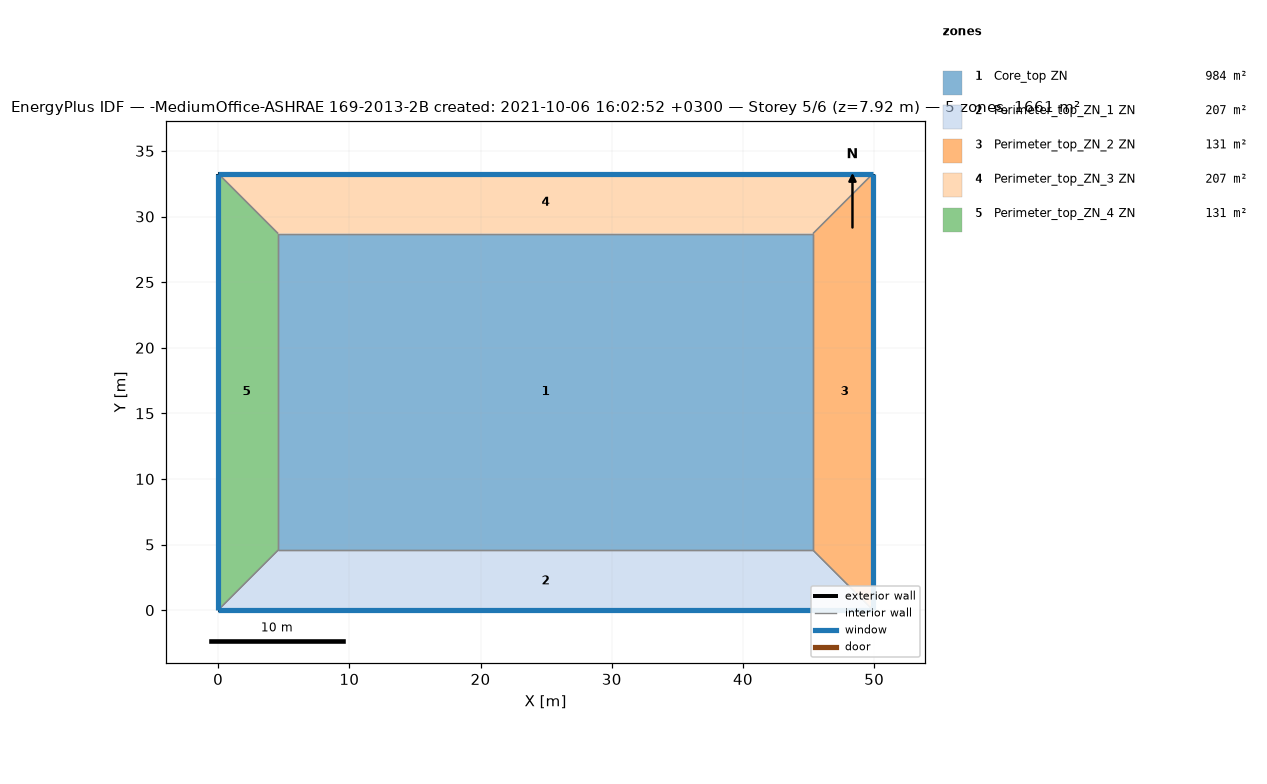
=== STOREY PLAN SPEC (per zone: floor XY polygon, exterior-wall plan segments, windows/doors) ===
zone 1: Core_top ZN  (983.5 m²)
  floor: (45.34, 28.70) (45.34, 4.57) (4.57, 4.57) (4.57, 28.70)
  interior walls: 4
zone 2: Perimeter_top_ZN_1 ZN  (207.3 m²)
  floor: (45.34, 4.57) (49.91, 0.00) (0.00, 0.00) (4.57, 4.57)
  exterior wall: (0.00, 0.00) – (49.91, 0.00)  [49.9 m]
    window: (0.00, 0.00) – (49.91, 0.00)  [65.3 m²]
  interior walls: 3
zone 3: Perimeter_top_ZN_2 ZN  (131.3 m²)
  floor: (49.91, 33.27) (49.91, 0.00) (45.34, 4.57) (45.34, 28.70)
  exterior wall: (49.91, 0.00) – (49.91, 33.27)  [33.3 m]
    window: (49.91, 0.00) – (49.91, 33.27)  [43.5 m²]
  interior walls: 3
zone 4: Perimeter_top_ZN_3 ZN  (207.3 m²)
  floor: (49.91, 33.27) (45.34, 28.70) (4.57, 28.70) (0.00, 33.27)
  exterior wall: (49.91, 33.27) – (0.00, 33.27)  [49.9 m]
    window: (49.91, 33.27) – (0.00, 33.27)  [65.3 m²]
  interior walls: 3
zone 5: Perimeter_top_ZN_4 ZN  (131.3 m²)
  floor: (0.00, 33.27) (4.57, 28.70) (4.57, 4.57) (0.00, 0.00)
  exterior wall: (0.00, 33.27) – (0.00, 0.00)  [33.3 m]
    window: (0.00, 33.27) – (0.00, 0.00)  [43.5 m²]
  interior walls: 3

=== DERIVED (storey summary) ===
Building: -MediumOffice-ASHRAE 169-2013-2B created: 2021-10-06 16:02:52 +0300
Storey: 5 of 6  (floor level z = 7.92 m)
Storey gross floor area: 1660.7 m²
Zones on this storey: 5
  - Core_top ZN: floor 983.5 m²
  - Perimeter_top_ZN_1 ZN: floor 207.3 m²; exterior wall 49.9 m (136.9 m²); 1 window(s) 65.3 m²; WWR 47.7%
  - Perimeter_top_ZN_2 ZN: floor 131.3 m²; exterior wall 33.3 m (91.3 m²); 1 window(s) 43.5 m²; WWR 47.7%
  - Perimeter_top_ZN_3 ZN: floor 207.3 m²; exterior wall 49.9 m (136.9 m²); 1 window(s) 65.3 m²; WWR 47.7%
  - Perimeter_top_ZN_4 ZN: floor 131.3 m²; exterior wall 33.3 m (91.3 m²); 1 window(s) 43.5 m²; WWR 47.7%
Zone adjacency (shared interzone walls):
  - Core_top ZN ↔ Perimeter_top_ZN_1 ZN
  - Core_top ZN ↔ Perimeter_top_ZN_2 ZN
  - Core_top ZN ↔ Perimeter_top_ZN_3 ZN
  - Core_top ZN ↔ Perimeter_top_ZN_4 ZN
  - Perimeter_top_ZN_1 ZN ↔ Perimeter_top_ZN_2 ZN
  - Perimeter_top_ZN_1 ZN ↔ Perimeter_top_ZN_4 ZN
  - Perimeter_top_ZN_2 ZN ↔ Perimeter_top_ZN_3 ZN
  - Perimeter_top_ZN_3 ZN ↔ Perimeter_top_ZN_4 ZN